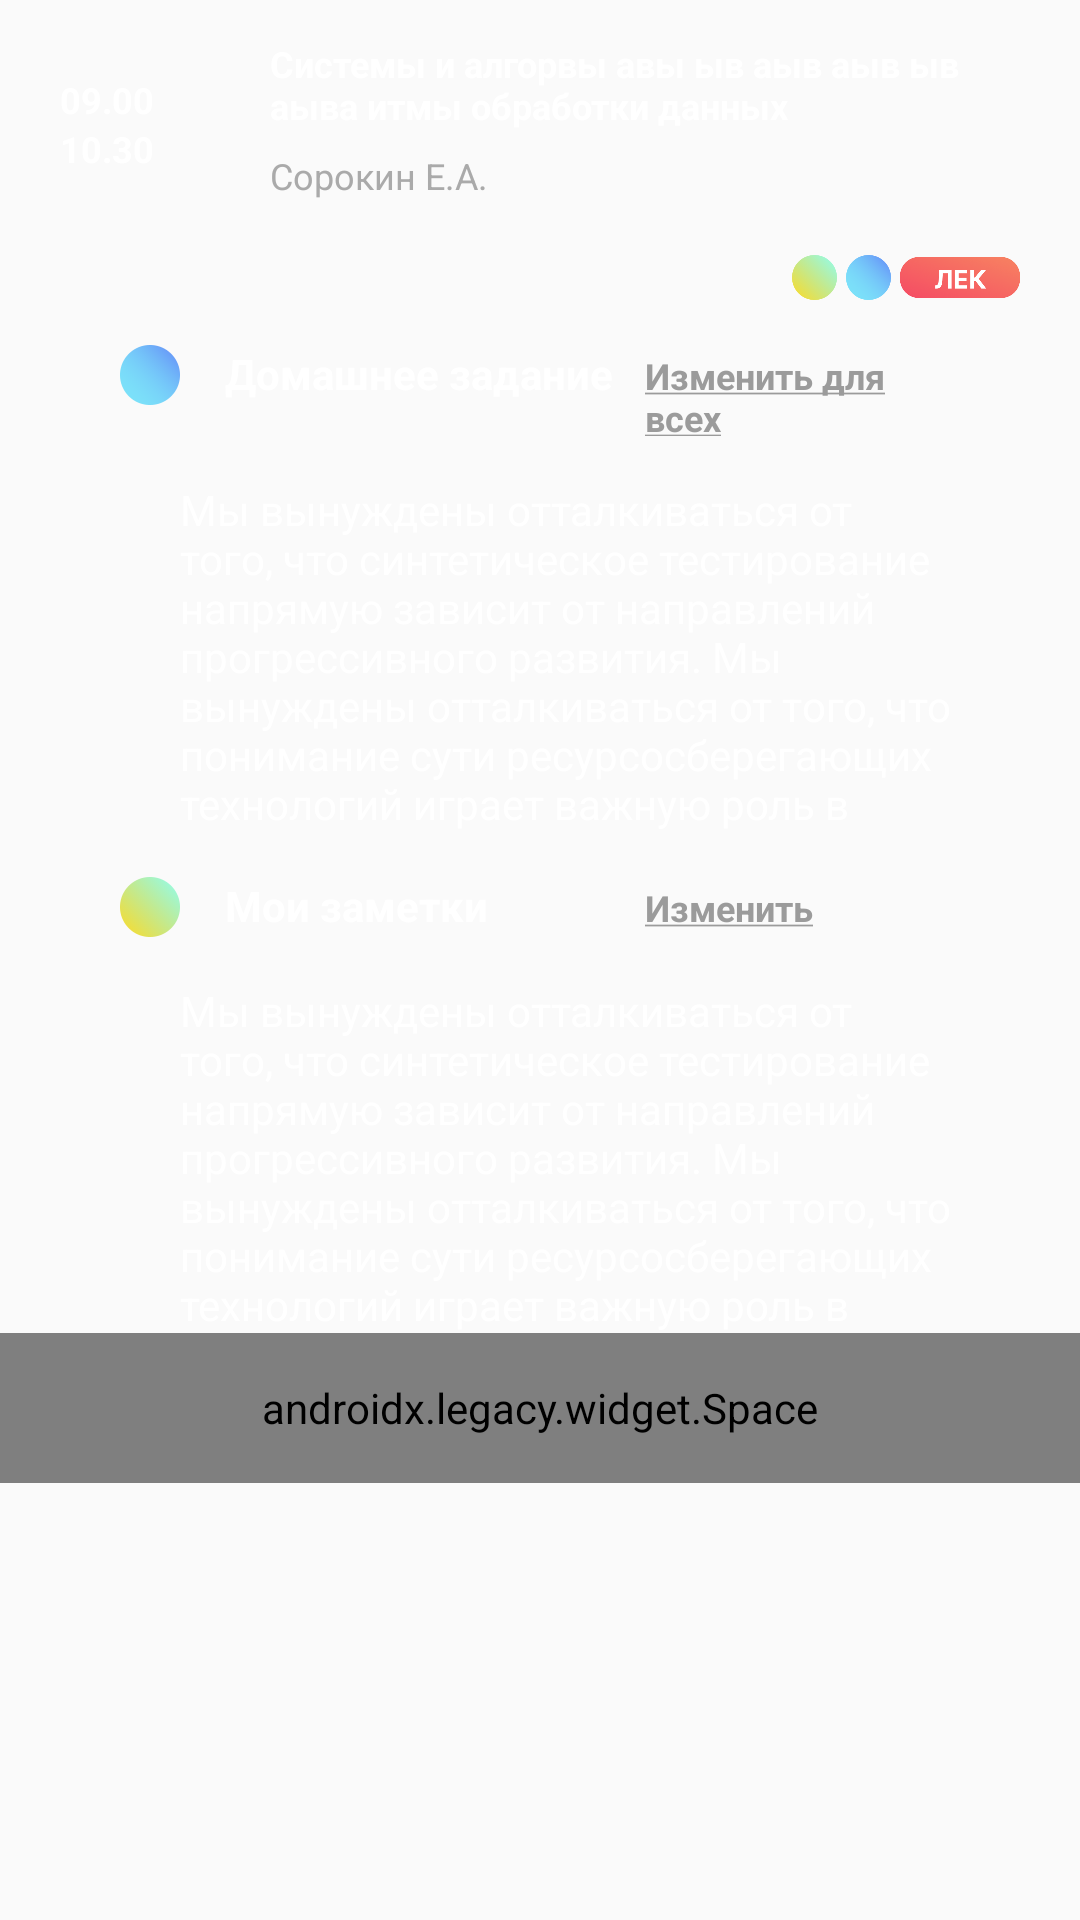

Reconstruct the res/layout file that produces this screen, plus the resources it refers to.
<!-- AndroidManifest.xml: application theme Theme.Umirea -->
<!-- res/layout/timetable_dialog.xml -->
<?xml version="1.0" encoding="utf-8"?>
<LinearLayout xmlns:android="http://schemas.android.com/apk/res/android"
    android:layout_width="match_parent"
    android:layout_height="600dp"
    android:layout_marginStart="10dp"
    android:layout_marginTop="5dp"
    android:layout_marginEnd="10dp"
    android:layout_marginBottom="20dp"
    android:background="@drawable/home_element"
    android:orientation="vertical">


    <LinearLayout
        android:layout_width="match_parent"
        android:layout_height="wrap_content"
        android:gravity="center_horizontal"
        android:orientation="horizontal"
        android:paddingStart="10dp"
        android:paddingTop="5dp"
        android:paddingEnd="10dp">

        <LinearLayout
            android:layout_width="wrap_content"
            android:layout_height="wrap_content"
            android:orientation="vertical"
            android:paddingStart="10dp"
            android:paddingTop="20dp">

            <TextView
                android:id="@+id/time_start"
                android:layout_width="50dp"
                android:layout_height="wrap_content"
                android:text="09.00"
                android:textColor="@color/white"
                android:textSize="12sp"
                android:textStyle="bold" />

            <TextView
                android:id="@+id/time_end"
                android:layout_width="50dp"
                android:layout_height="wrap_content"
                android:text="10.30"
                android:textColor="@color/white"
                android:textSize="12sp"
                android:textStyle="bold" />
        </LinearLayout>

        <Space
            android:layout_width="20dp"
            android:layout_height="80dp" />

        <LinearLayout
            android:layout_width="match_parent"
            android:layout_height="80dp"
            android:gravity="center_vertical"
            android:orientation="vertical">

            <TextView
                android:id="@+id/lesson_name"
                android:layout_width="wrap_content"
                android:layout_height="wrap_content"
                android:text="Системы и алгорвы авы ыв аыв аыв ыв аыва итмы обработки данных "
                android:textColor="@color/white"
                android:textSize="12sp"
                android:textStyle="bold" />

            <Space
                android:layout_width="match_parent"
                android:layout_height="7dp" />

            <TextView
                android:id="@+id/teacher_name"
                android:layout_width="wrap_content"
                android:layout_height="wrap_content"
                android:text="Сорокин Е.А."
                android:textColor="#AAAAAA"
                android:textSize="12sp" />

            <Space
                android:layout_width="match_parent"
                android:layout_height="10dp" />

        </LinearLayout>
    </LinearLayout>


    <LinearLayout
        android:layout_width="match_parent"
        android:layout_height="wrap_content"
        android:layout_gravity="bottom"
        android:layout_marginEnd="20dp"
        android:layout_marginBottom="5dp"
        android:gravity="end"
        android:orientation="horizontal">

        <ImageView
            android:id="@+id/note_icon"
            android:layout_width="15dp"
            android:layout_height="15dp"
            android:src="@drawable/note_icon" />

        <ImageView
            android:id="@+id/hw_icon"
            android:layout_width="15dp"
            android:layout_height="15dp"
            android:layout_marginStart="3dp"
            android:src="@drawable/hw_icon" />

        <ImageView
            android:id="@+id/lesson_type"
            android:layout_width="40dp"
            android:layout_height="15dp"
            android:layout_marginStart="3dp"
            android:src="@drawable/lec_icon" />
    </LinearLayout>

    <LinearLayout
        android:layout_width="match_parent"
        android:layout_height="wrap_content"
        android:layout_marginHorizontal="40dp"
        android:layout_marginTop="10dp"
        android:orientation="vertical">

        <LinearLayout
            android:layout_width="match_parent"
            android:layout_height="wrap_content"
            android:orientation="horizontal">

            <ImageView
                android:layout_width="20dp"
                android:layout_height="20dp"
                android:src="@drawable/hw_icon" />

            <TextView
                android:layout_width="140dp"
                android:layout_height="wrap_content"
                android:layout_marginStart="15dp"
                android:text="Домашнее задание"
                android:textColor="@color/white"
                android:textSize="14sp"
                android:textStyle="bold" />

            <TextView
                android:id="@+id/change_hw"
                android:layout_width="wrap_content"
                android:layout_height="wrap_content"
                android:text="@string/change_for_all"
                android:textColor="#9B9B9B"
                android:textSize="12sp"
                android:textStyle="bold" />
        </LinearLayout>

        <TextView
            android:id="@+id/homework_text"
            android:layout_width="wrap_content"
            android:layout_height="wrap_content"
            android:layout_marginStart="20dp"
            android:layout_marginTop="15dp"
            android:maxLines="7"
            android:text="Мы вынуждены отталкиваться от того, что синтетическое тестирование напрямую зависит от направлений прогрессивного развития. Мы вынуждены отталкиваться от того, что понимание сути ресурсосберегающих технологий играет важную роль в формировании системы обучения кадров, соответствующей насущным потребностям. Разнообразный и богатый опыт говорит нам, что консультация с широким активом требует анализа стандартных"
            android:textColor="@color/white" />
    </LinearLayout>

    <LinearLayout
        android:layout_width="match_parent"
        android:layout_height="wrap_content"
        android:layout_marginHorizontal="40dp"
        android:layout_marginTop="15dp"
        android:orientation="vertical">

        <LinearLayout
            android:layout_width="match_parent"
            android:layout_height="wrap_content"
            android:orientation="horizontal">

            <ImageView
                android:layout_width="20dp"
                android:layout_height="20dp"
                android:src="@drawable/note_icon" />

            <TextView
                android:layout_width="140dp"
                android:layout_height="wrap_content"
                android:layout_marginStart="15dp"
                android:text="Мои заметки"
                android:textColor="@color/white"
                android:textSize="14sp"
                android:textStyle="bold" />

            <TextView
                android:id="@+id/change_note"
                android:layout_width="wrap_content"
                android:layout_height="wrap_content"
                android:text="@string/change_for_me"
                android:textColor="#9B9B9B"
                android:textSize="12sp"
                android:textStyle="bold" />
        </LinearLayout>

        <TextView
            android:id="@+id/note_text"
            android:layout_width="wrap_content"
            android:layout_height="wrap_content"
            android:layout_marginStart="20dp"
            android:layout_marginTop="15dp"
            android:maxLines="7"
            android:text="Мы вынуждены отталкиваться от того, что синтетическое тестирование напрямую зависит от направлений прогрессивного развития. Мы вынуждены отталкиваться от того, что понимание сути ресурсосберегающих технологий играет важную роль в формировании системы обучения кадров, соответствующей насущным потребностям. Разнообразный и богатый опыт говорит нам, что консультация с широким активом требует анализа стандартных"
            android:textColor="@color/white" />
    </LinearLayout>

    <androidx.legacy.widget.Space
        android:layout_width="match_parent"
        android:layout_height="50dp" />


</LinearLayout>
<!-- resources referenced by this layout -->
<resources>
  <color name="white">#FFFFFFFF</color>
  <!-- drawable hw_icon: png bitmap (drawable, 7641 bytes) -->
  <!-- drawable lec_icon: png bitmap (drawable, 24935 bytes) -->
  <!-- drawable note_icon: png bitmap (drawable, 8419 bytes) -->
  <string name="change_for_all"><u>Изменить для всех</u></string>
  <string name="change_for_me"><u>Изменить</u></string>
  <style name="Theme.Umirea" parent="Theme.AppCompat.DayNight.NoActionBar">
          
          <item name="colorPrimary">@color/coral</item>
          <item name="colorPrimaryVariant">@color/midnight_express</item>
          <item name="colorOnPrimary">@color/midnight_express</item>
          
          <item name="colorSecondary">@color/teal_200</item>
          <item name="colorSecondaryVariant">@color/teal_700</item>
          <item name="colorOnSecondary">@color/coral</item>
          
          <item name="android:statusBarColor">?attr/colorPrimaryVariant</item>
          
      </style>
  <color name="coral">#F78361</color>
  <color name="midnight_express">#212736</color>
  <color name="teal_200">#FF03DAC5</color>
  <color name="teal_700">#FF018786</color>
</resources>
